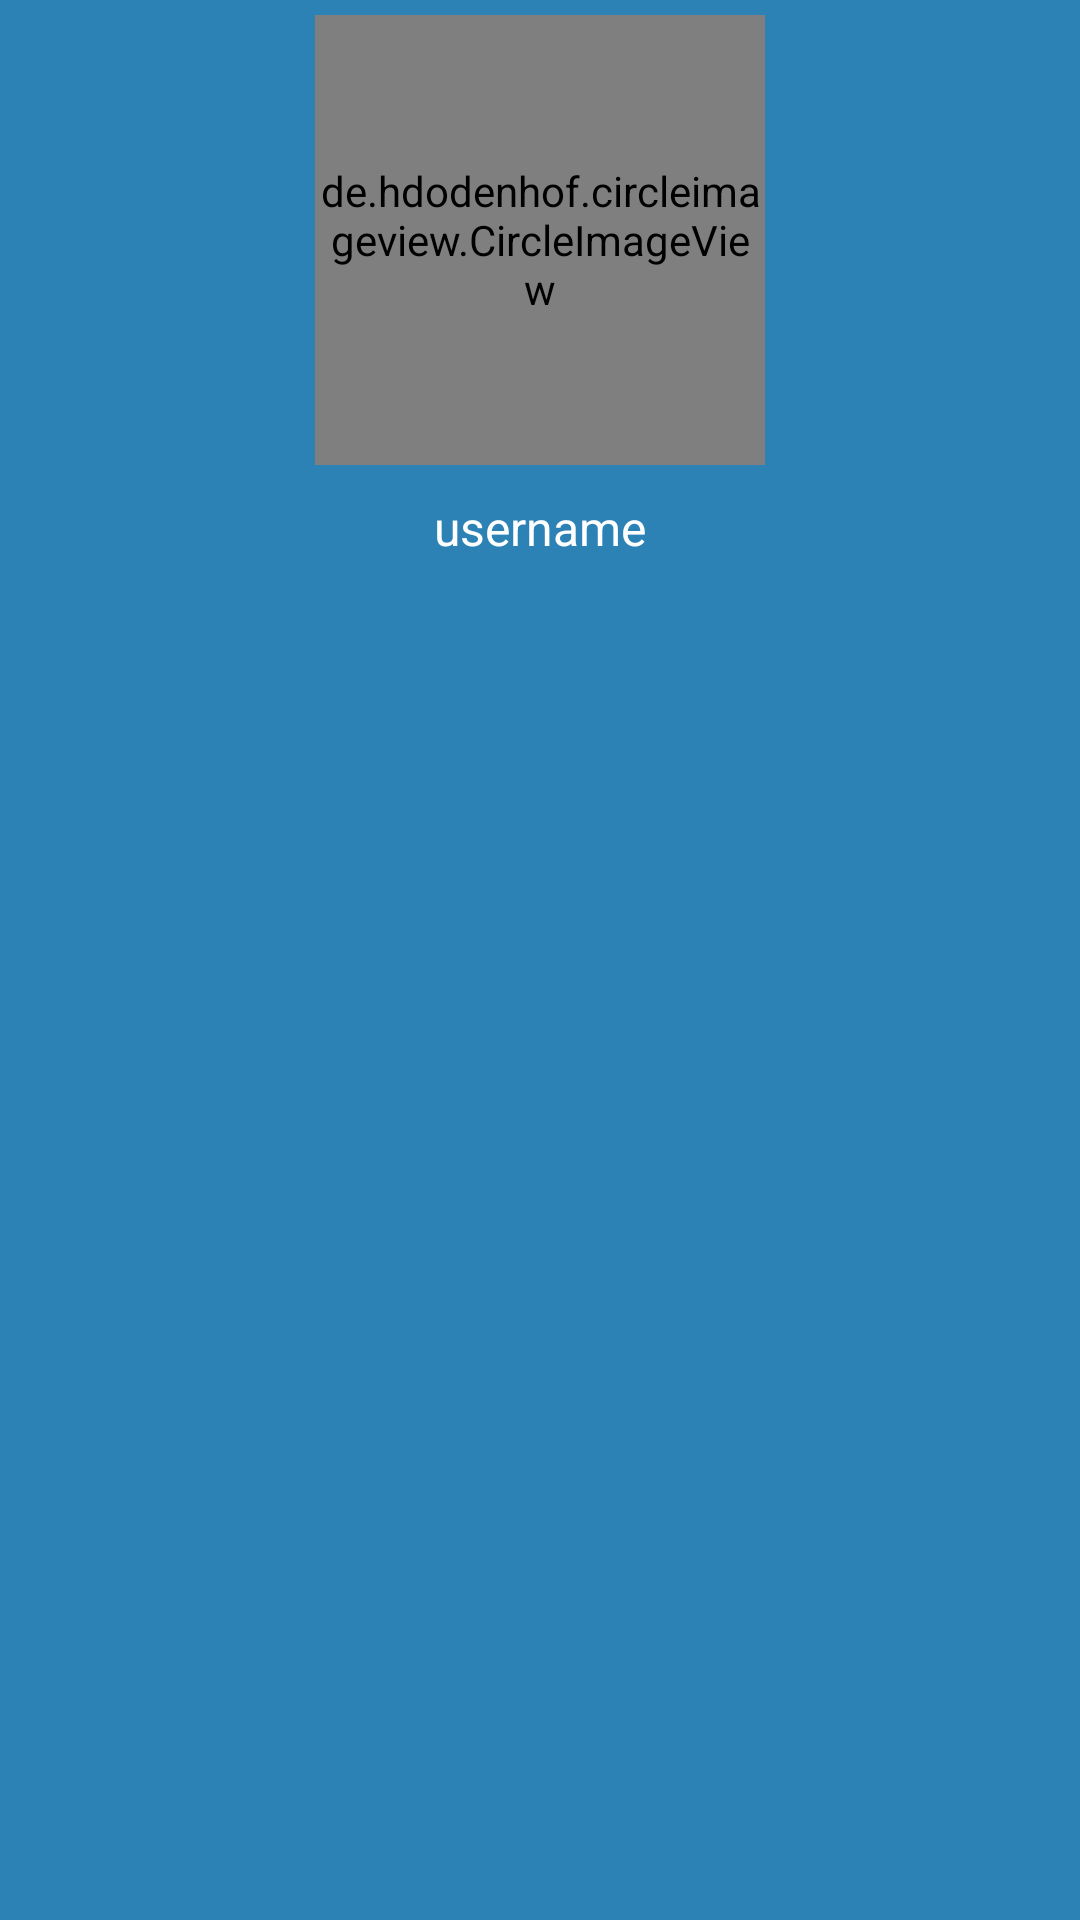

Reconstruct the res/layout file that produces this screen, plus the resources it refers to.
<!-- AndroidManifest.xml: application theme AppTheme -->
<!-- res/layout/navigation_header.xml -->
<?xml version="1.0" encoding="utf-8"?>
<RelativeLayout xmlns:android="http://schemas.android.com/apk/res/android"
    android:layout_width="match_parent"
    android:layout_height="200dp"
    xmlns:app="http://schemas.android.com/apk/res-auto"
    android:background="#2D82B5"
    >
    <de.hdodenhof.circleimageview.CircleImageView
        android:layout_width="150dp"
        android:layout_height="150dp"
        android:src="@drawable/profile"
        app:civ_border_color="@color/colorPrimaryDark"
        app:civ_border_width="2dp"
        android:id="@+id/nav_profile_image"
        android:layout_marginTop="5dp"
        android:layout_centerHorizontal="true"
        />

    <TextView
        android:layout_width="wrap_content"
        android:layout_height="wrap_content"
        android:textSize="16sp"
        android:text="username"
        android:textColor="#ffffff"
        android:layout_below="@id/nav_profile_image"
        android:layout_marginTop="10dp"
        android:id="@+id/nav_user_full_name"
        android:layout_centerHorizontal="true"/>
</RelativeLayout>
<!-- resources referenced by this layout -->
<resources>
  <color name="colorPrimaryDark">#2E9EEA</color>
  <style name="AppTheme" parent="Theme.AppCompat.Light.NoActionBar">
          
          <item name="colorPrimary">@color/colorPrimary</item>
          <item name="colorPrimaryDark">@color/colorPrimaryDark</item>
          <item name="colorAccent">@color/colorAccent</item>
      </style>
  <color name="colorPrimary">#4B99CD</color>
  <color name="colorAccent">#015C92</color>
</resources>
